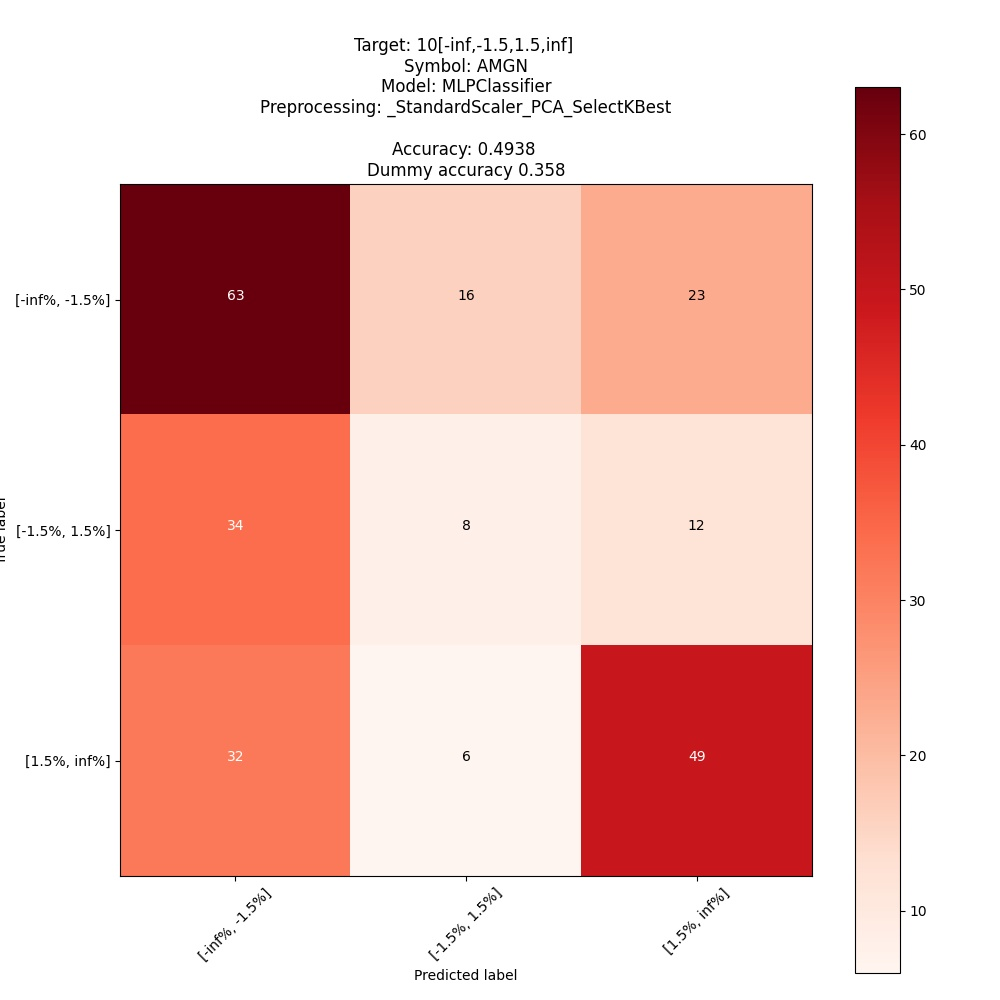

The data file committed next to this chart (first rows):
; pred: [-inf%, -1.5%]; pred: [-1.5%, 1.5%]; pred: [1.5%, inf%]
true: [-inf%, -1.5%]; 63; 16; 23
true: [-1.5%, 1.5%]; 34; 8; 12
true: [1.5%, inf%]; 32; 6; 49
